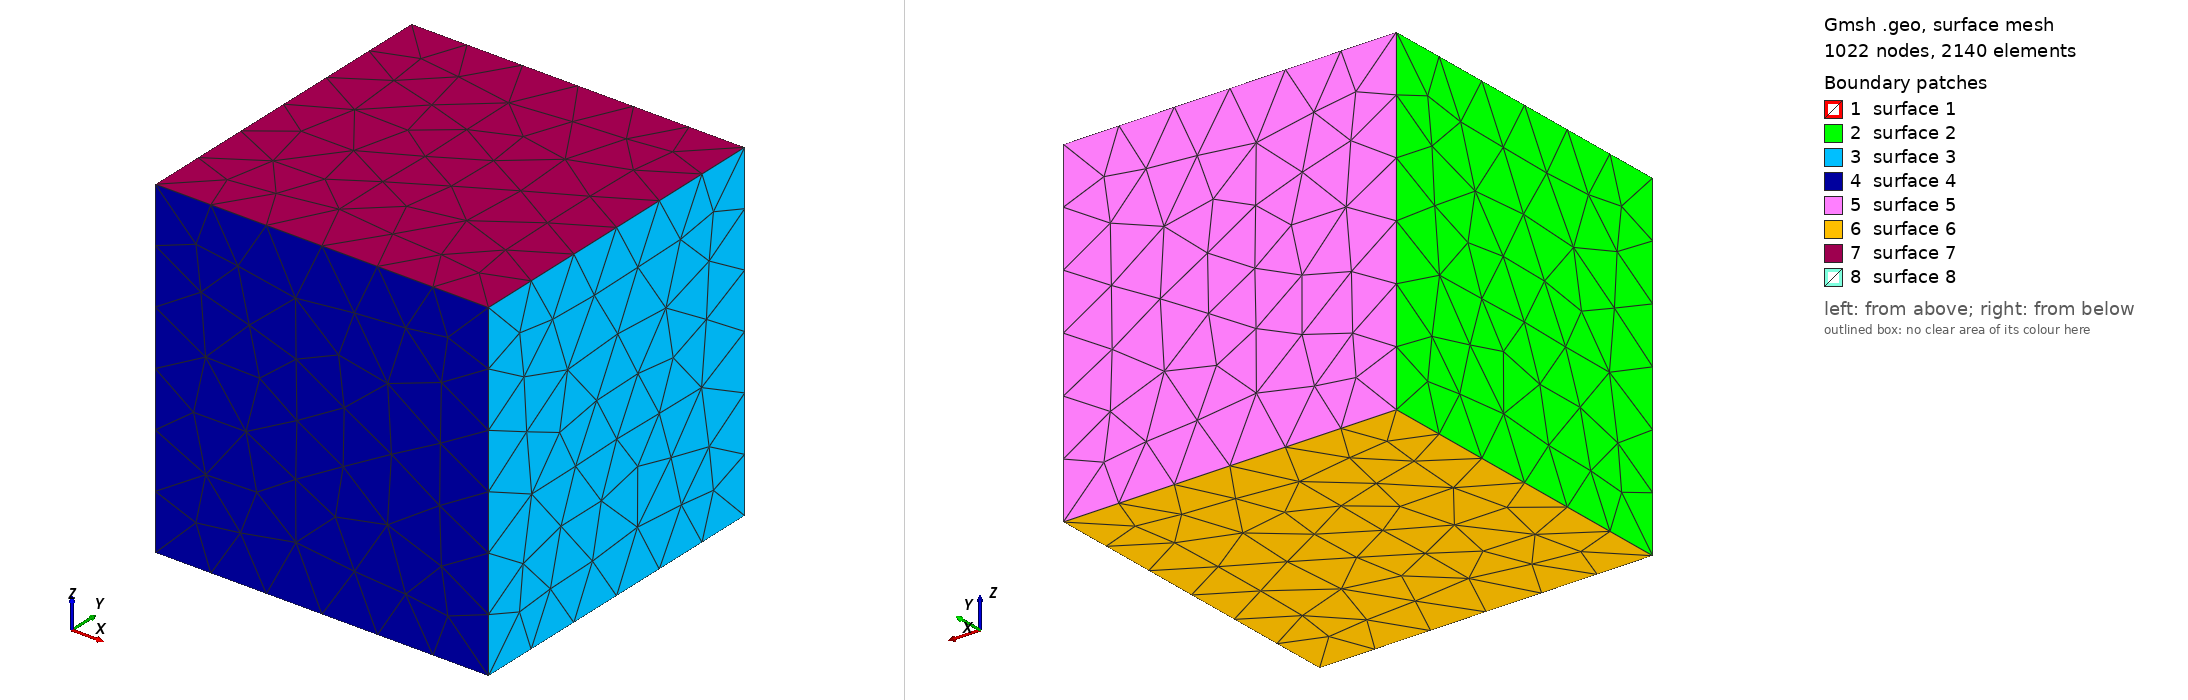

Gmsh geometry script, surface-meshed: 1022 nodes, 2140 surface elements. Boundary patches (legend numbers): 1 surface 1, 2 surface 2, 3 surface 3, 4 surface 4, 5 surface 5, 6 surface 6, 7 surface 7, 8 surface 8. Left view from above one corner, right view from below the opposite corner. The script declares no physical surfaces, so the legend lists its geometric surfaces. The drawing asked Gmsh for element sizes between 1% and 20% of the model's largest extent; the script's own settings can give other sizes.

=== missing_donut.geo (drawn) ===
//+
SetFactory("OpenCASCADE");
Torus(1) = {0.5, 0.5, 0.5, 0.2, 0.1, 2 * Pi};
//+
MeshSize{ PointsOf{ Volume{1}; } } = 0.05;

Box(2) = {0, 0, 0, 1, 1, 1};
//+
Delete {
  Volume{1}; Volume{2}; 
}
//+
Surface Loop(3) = {7, 2, 4, 6, 3, 5};
//+
Surface Loop(4) = {1};
//+
Volume(1) = {3, 4};
//+
Physical Volume("1", 15) = {1};
